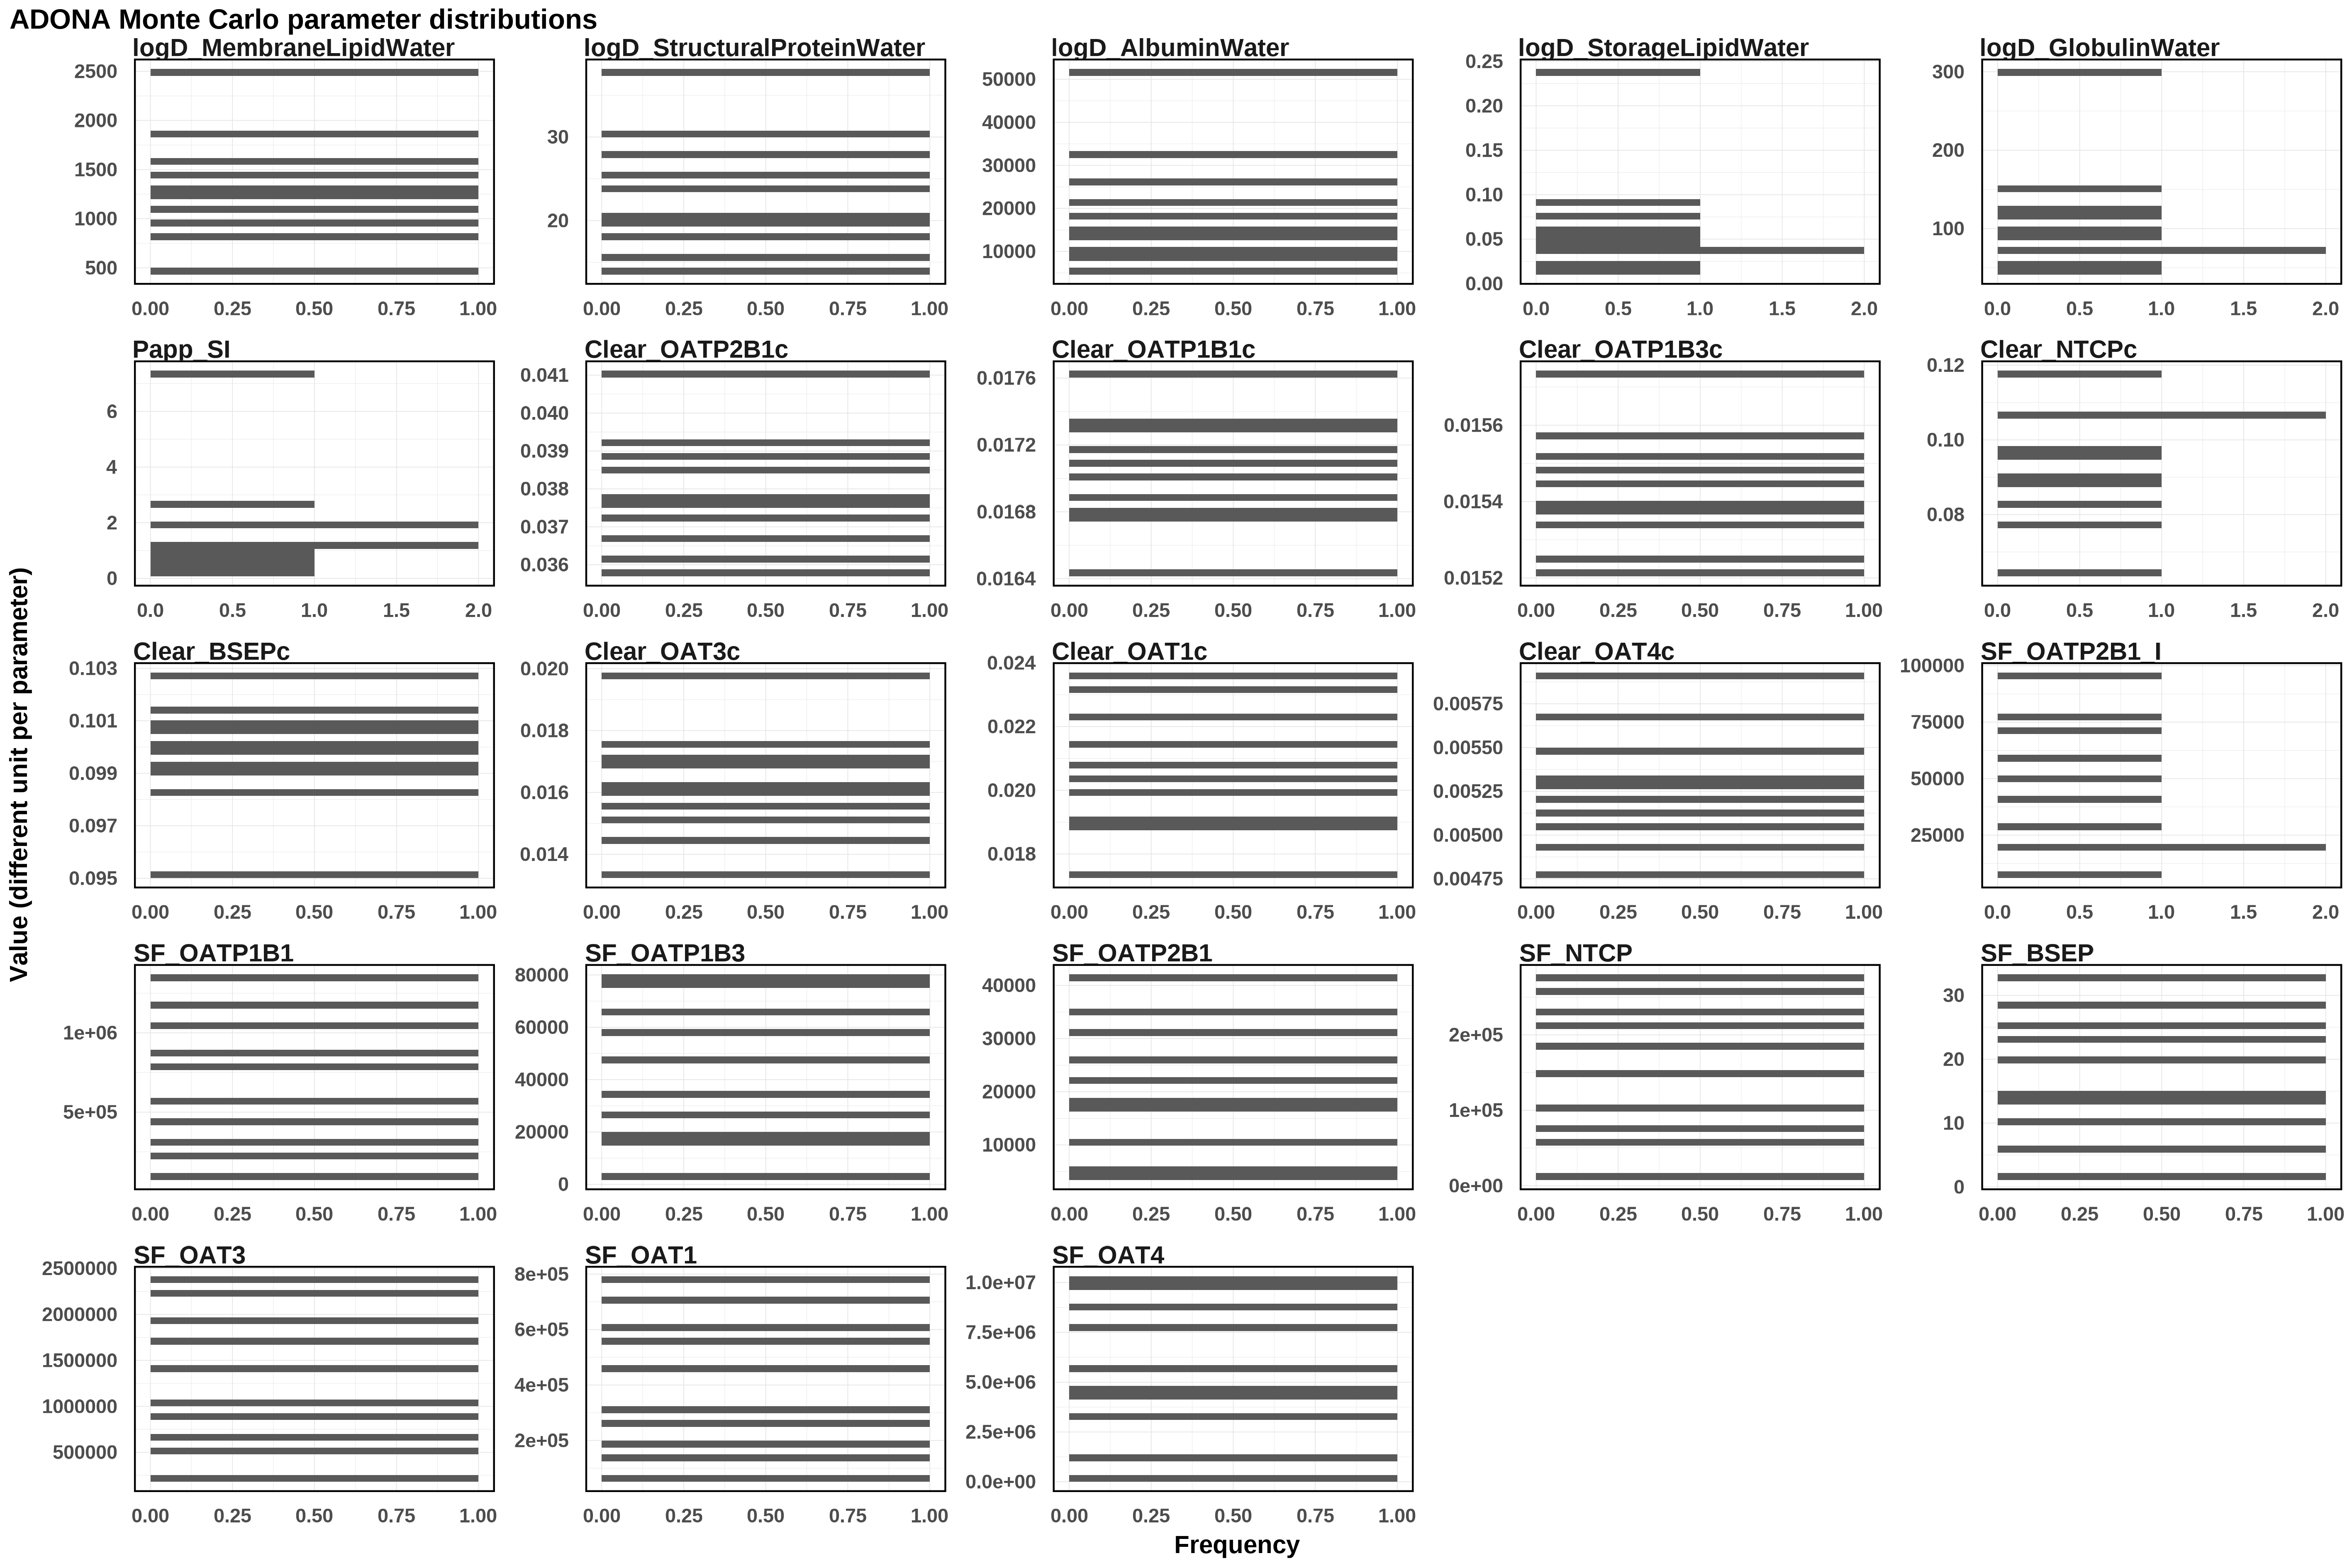

Source data for this figure (header and first rows):
Clear_BSEPc, Clear_NTCPc, Clear_OAT1c, Clear_OAT3c, Clear_OAT4c, Clear_OATP1B1c, Clear_OATP1B3c, Clear_OATP2B1c, logD_AlbuminWater, logD_GlobulinWater, logD_MembraneLipidWater, logD_StorageLipidWater, logD_StructuralProteinWater, Papp_SI, SF_BSEP, SF_NTCP, SF_OAT1, SF_OAT3, SF_OAT4, SF_OATP1B1, SF_OATP1B3, SF_OATP2B1, SF_OATP2B1_I
0.09999, 0.0979, 0.01735, 0.01976, 0.00566, 0.01643, 0.01525, 0.03579, 13020, 74.04, 1227, 0.01411, 23.6, 0.1981, 19.36, 231653, 548065, 2378711, 8730365, 1347263, 75872, 18793, 7491
0.1006, 0.1176, 0.01875, 0.01449, 0.005497, 0.0168, 0.01548, 0.03677, 15384, 69.57, 2491, 0.0341, 15.54, 7.34, 10.06, 209747, 780365, 1894395, 3226630, 320640, 65597, 5359, 70606
0.09514, 0.08348, 0.02321, 0.01334, 0.005909, 0.01762, 0.01534, 0.0389, 18711, 126.1, 1305, 0.09246, 18.05, 1.156, 5.738, 99914, 471155, 875383, 5778142, 851096, 26340, 26239, 19003
0.09938, 0.08808, 0.02138, 0.01561, 0.004774, 0.017, 0.01545, 0.03731, 8799, 153, 467.1, 0.07235, 19.54, 2.756, 25.32, 53984, 262330, 217611, 9905784, 571942, 14991, 35472, 40037
0.1015, 0.1063, 0.0204, 0.01705, 0.005222, 0.01735, 0.01557, 0.03606, 5439, 98.38, 1072, 0.05206, 30.15, 0.5702, 15.01, 261585, 618599, 1427651, 174062, 781524, 3002, 16505, 60108
0.09994, 0.09082, 0.01914, 0.01678, 0.005336, 0.01709, 0.01537, 0.03843, 51629, 116.5, 825.5, 0.2378, 37.75, 2.04, 1.627, 183157, 193072, 2230383, 10148508, 208699, 47500, 10774, 95455
0.09904, 0.06439, 0.02359, 0.01592, 0.00511, 0.01728, 0.01552, 0.04103, 10361, 299.3, 935, 0.05721, 13.95, 1.813, 32.76, 146547, 711142, 481152, 4452045, 453080, 78920, 31623, 48986
0.1027, 0.0952, 0.02239, 0.01747, 0.005035, 0.01717, 0.01539, 0.03914, 21068, 93.58, 1553, 0.0236, 20.17, 0.3718, 28.35, 12150, 321128, 1735347, 4540087, 1178005, 19120, 4062, 29438
0.101, 0.1065, 0.01994, 0.01619, 0.004917, 0.01675, 0.01521, 0.03785, 26561, 55.01, 1415, 0.04503, 27.87, 1.259, 23.02, 77633, 136020, 1070125, 1285819, 94509, 34615, 41444, 77248
0.0982, 0.07763, 0.02088, 0.01504, 0.005265, 0.0169, 0.01573, 0.03766, 32155, 45.83, 1835, 0.03463, 25.79, 0.8172, 12.93, 275733, 63427, 699008, 7713501, 1065114, 57631, 22351, 20676
